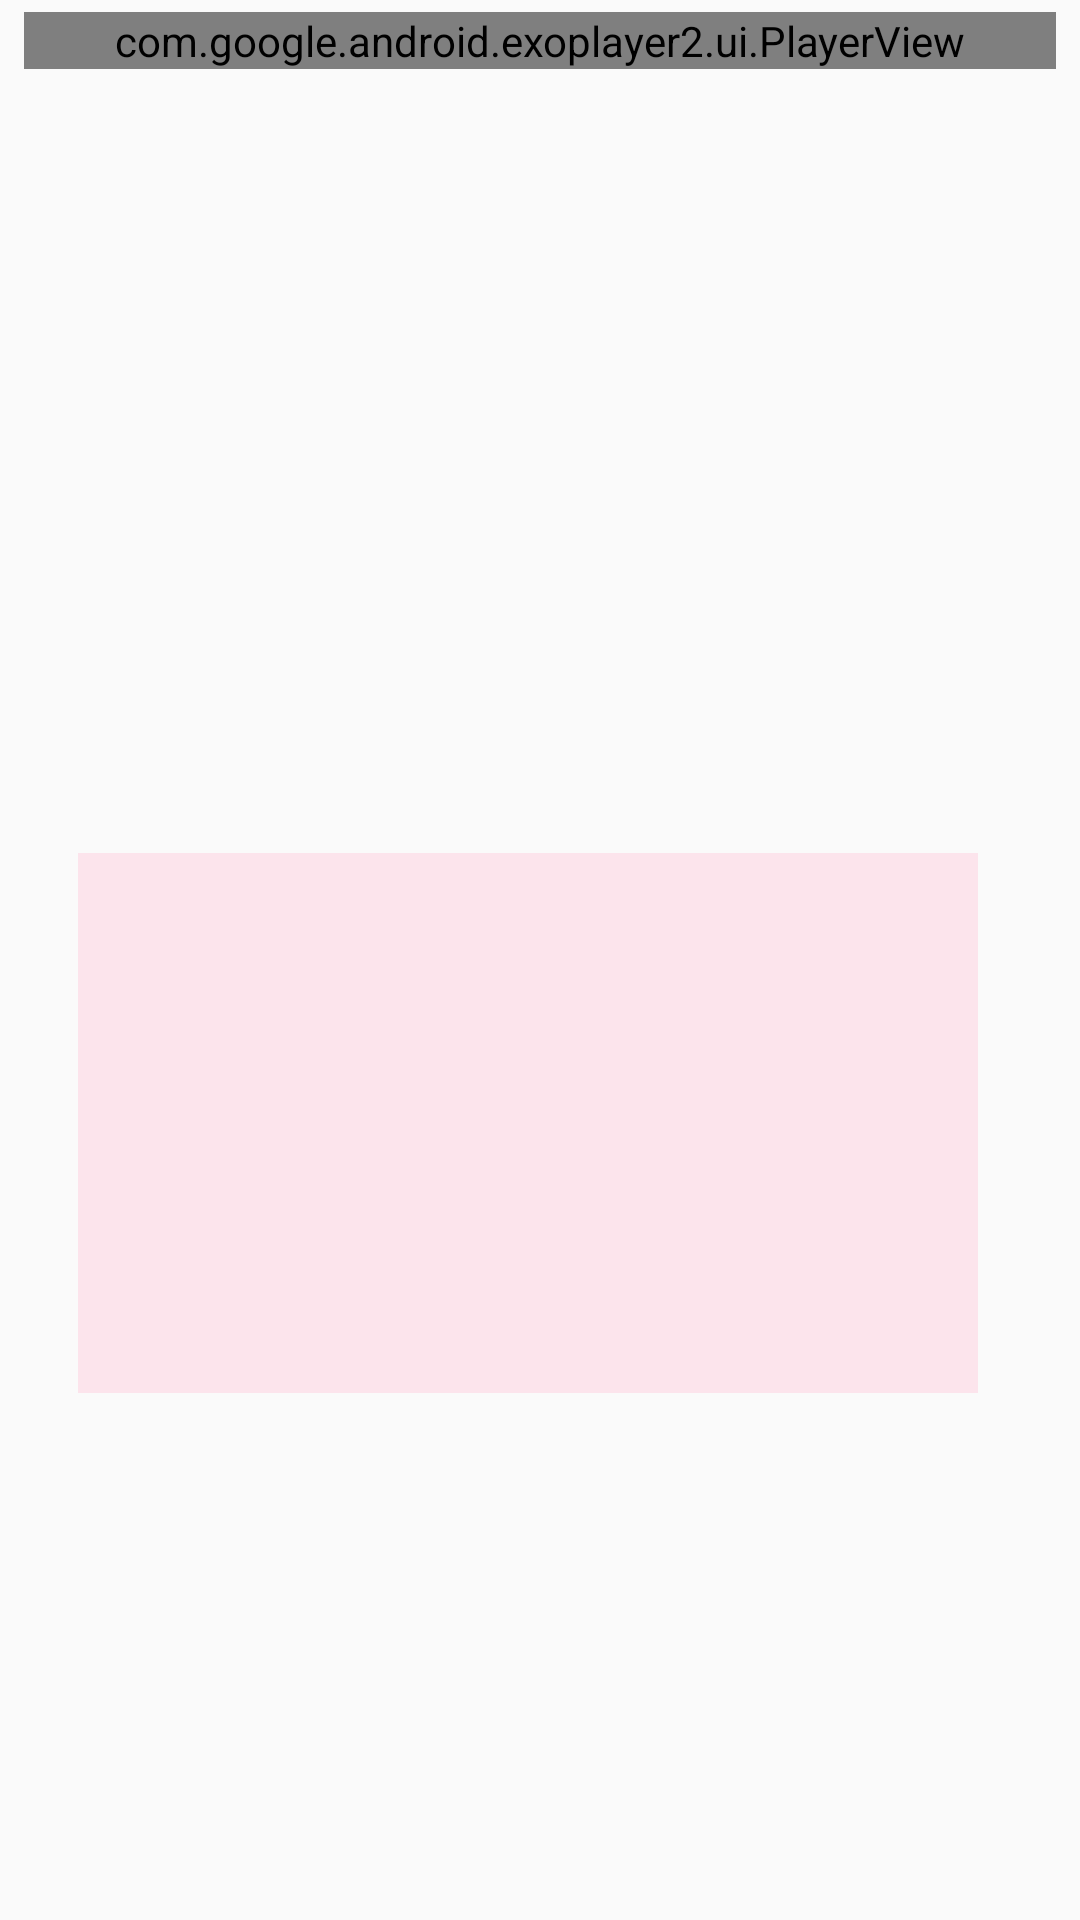

Write the Android layout XML for this screen, with the resource values it uses.
<!-- AndroidManifest.xml: application theme AppTheme -->
<!-- res/layout/fragment_step_detail.xml -->
<?xml version="1.0" encoding="utf-8"?>
<android.support.v4.widget.NestedScrollView
    xmlns:android="http://schemas.android.com/apk/res/android"
    xmlns:app="http://schemas.android.com/apk/res-auto"
    xmlns:tools="http://schemas.android.com/tools"
    android:layout_width="match_parent"
    android:layout_height="match_parent"
    app:layout_behavior="@string/appbar_scrolling_view_behavior"
    android:paddingBottom="24dp">

    <android.support.constraint.ConstraintLayout
        android:layout_width="match_parent"
        android:layout_height="match_parent">


        <com.google.android.exoplayer2.ui.PlayerView
            android:id="@+id/step_video"
            android:layout_width="0dp"
            android:layout_height="wrap_content"
            android:layout_marginEnd="8dp"
            android:layout_marginStart="8dp"
            android:layout_marginTop="4dp"
            android:visibility="visible"
            app:layout_constraintEnd_toEndOf="parent"
            app:layout_constraintStart_toStartOf="parent"
            app:layout_constraintTop_toBottomOf="@+id/step_video_place_holder"
            app:resize_mode="fixed_width" />

        <TextView
            android:id="@+id/step_title"
            style="@style/StepDetailTitle"
            android:layout_width="0dp"
            android:layout_height="wrap_content"
            android:layout_marginEnd="8dp"
            android:layout_marginStart="16dp"
            android:layout_marginTop="16dp"
            android:gravity="center_horizontal"
            app:layout_constraintEnd_toEndOf="parent"
            app:layout_constraintStart_toStartOf="parent"
            app:layout_constraintTop_toBottomOf="@+id/step_video"
            tools:text="Recipe Introduction" />

        <ImageView
            android:id="@+id/recipeThumbnail"
            android:layout_width="@dimen/cake_image_side"
            android:layout_height="@dimen/cake_image_side"
            android:layout_marginTop="16dp"
            android:scaleType="centerCrop"
            app:layout_constraintEnd_toStartOf="@+id/title_step_counter"
            app:layout_constraintStart_toEndOf="@+id/title_step_counter"
            app:layout_constraintTop_toBottomOf="@+id/title_step_counter"
            tools:srcCompat="@drawable/intro_pie"
            android:contentDescription="@string/cake_image"/>

        <TextView
            android:id="@+id/title_step_counter"
            style="@style/StepNumeration"
            android:layout_width="0dp"
            android:layout_height="15dp"
            android:layout_marginEnd="8dp"
            android:layout_marginStart="8dp"
            android:layout_marginTop="16dp"
            android:gravity="center_horizontal"
            app:layout_constraintEnd_toEndOf="parent"
            app:layout_constraintStart_toStartOf="parent"
            app:layout_constraintTop_toBottomOf="@+id/step_title" />

        <TextView
            android:id="@+id/step_long_description"
            style="@style/StepDetailBase"
            android:layout_width="@dimen/long_description_width"
            android:layout_height="@dimen/long_description_height"
            android:layout_marginEnd="16dp"
            android:layout_marginStart="8dp"
            android:layout_marginTop="24dp"
            android:background="@color/stepLongDescriptionColor"
            android:gravity="center_horizontal|center_vertical"
            android:padding="8dp"
            app:layout_constraintEnd_toEndOf="parent"
            app:layout_constraintStart_toStartOf="parent"
            app:layout_constraintTop_toBottomOf="@+id/recipeThumbnail"
            tools:text="Recipe Introduction" />

        <ImageButton
            android:id="@+id/arrowLeft"
            android:layout_width="50dp"
            android:layout_height="50dp"
            android:layout_marginEnd="16dp"
            android:layout_marginTop="8dp"
            android:background="?android:selectableItemBackground"
            android:scaleType="fitXY"
            app:layout_constraintBottom_toTopOf="@+id/recipeThumbnail"
            app:layout_constraintEnd_toStartOf="@+id/recipeThumbnail"
            app:layout_constraintTop_toBottomOf="@+id/recipeThumbnail"
            app:srcCompat="@drawable/left_arrow"
            android:contentDescription="@string/arrow_left"/>

        <ImageButton
            android:id="@+id/arrowRight"
            android:layout_width="50dp"
            android:layout_height="50dp"
            android:layout_marginStart="16dp"
            android:background="?android:selectableItemBackground"
            android:scaleType="fitXY"
            app:layout_constraintBottom_toTopOf="@+id/recipeThumbnail"
            app:layout_constraintStart_toEndOf="@+id/recipeThumbnail"
            app:layout_constraintTop_toBottomOf="@+id/recipeThumbnail"
            app:srcCompat="@drawable/right_arrow"
            android:contentDescription="@string/arrow_right"/>

        <TextView
            android:id="@+id/previous_arrow_text_view"
            style="@style/StepArrowNavigator"
            android:layout_width="wrap_content"
            android:layout_height="wrap_content"
            android:layout_marginStart="8dp"
            android:text="@string/previous"
            app:layout_constraintEnd_toStartOf="@+id/arrowLeft"
            app:layout_constraintStart_toEndOf="@+id/arrowLeft"
            app:layout_constraintTop_toBottomOf="@+id/arrowLeft" />

        <TextView
            android:id="@+id/next_arrow_text_view"
            style="@style/StepArrowNavigator"
            android:layout_width="wrap_content"
            android:layout_height="wrap_content"
            android:layout_marginEnd="8dp"
            android:layout_marginStart="8dp"
            android:text="@string/next"
            app:layout_constraintEnd_toStartOf="@+id/arrowRight"
            app:layout_constraintStart_toEndOf="@+id/arrowRight"
            app:layout_constraintTop_toBottomOf="@+id/arrowRight" />

        <ImageView
            android:id="@+id/step_video_place_holder"
            android:layout_width="@dimen/no_video_place_holder_width"
            android:layout_height="@dimen/no_video_place_holder_height"
            android:layout_marginEnd="8dp"
            android:layout_marginStart="8dp"
            android:layout_marginTop="8dp"
            android:scaleType="fitXY"
            android:visibility="gone"
            app:layout_constraintEnd_toEndOf="parent"
            app:layout_constraintStart_toStartOf="parent"
            app:layout_constraintTop_toBottomOf="@+id/no_video_message"
            app:srcCompat="@drawable/video_player_placeholder"
            android:contentDescription="@string/video_logo"/>

        <TextView
            android:id="@+id/no_video_message"
            android:visibility="gone"
            android:layout_width="0dp"
            style="@style/noVideoMessage"
            android:layout_height="wrap_content"
            android:layout_marginEnd="8dp"
            android:layout_marginStart="8dp"
            android:layout_marginTop="8dp"
            app:layout_constraintEnd_toEndOf="parent"
            app:layout_constraintStart_toStartOf="parent"
            app:layout_constraintTop_toTopOf="parent"
            tools:text="@string/video_placeholder_no_video" />


    </android.support.constraint.ConstraintLayout>
</android.support.v4.widget.NestedScrollView>
<!-- resources referenced by this layout -->
<resources>
  <color name="stepLongDescriptionColor">#FCE4EC</color>
  <dimen name="cake_image_side">150dp</dimen>
  <dimen name="long_description_height">180dp</dimen>
  <dimen name="long_description_width">300dp</dimen>
  <dimen name="no_video_place_holder_height">100dp</dimen>
  <dimen name="no_video_place_holder_width">100dp</dimen>
  <!-- drawable left_arrow (drawable) -->
  <?xml version="1.0" encoding="utf-8"?>
  <vector xmlns:android="http://schemas.android.com/apk/res/android"
      android:width="24dp"
      android:height="24dp"
      android:viewportWidth="24"
      android:viewportHeight="24">
  
      <path
          android:fillColor="@color/colorPrimaryDark"
          android:pathData="M15.41 7.41L14 6l-6 6 6 6 1.41-1.41L10.83 12z" />
      <path
          android:pathData="M0 0h24v24H0z" />
  </vector>
  <!-- drawable right_arrow (drawable) -->
  <?xml version="1.0" encoding="utf-8"?>
  <vector xmlns:android="http://schemas.android.com/apk/res/android"
      android:width="24dp"
      android:height="24dp"
      android:viewportWidth="24"
      android:viewportHeight="24">
  
      <path
          android:fillColor="@color/colorPrimaryDark"
          android:pathData="M10 6L8.59 7.41 13.17 12l-4.58 4.59L10 18l6-6z" />
      <path
          android:pathData="M0 0h24v24H0z" />
  </vector>
  <string name="arrow_left">arrow back</string>
  <string name="arrow_right">arrow next</string>
  <string name="cake_image">recipe cake or placeholder</string>
  <string name="next">NEXT</string>
  <string name="previous">PREVIOUS</string>
  <string name="video_logo">video logo used as placeholder</string>
  <string name="video_placeholder_no_video">NO VIDEO FOR THIS STEP</string>
  <style name="StepArrowNavigator" parent="StepDetailBase">
          <item name="android:textSize">10sp</item>
          <item name="android:textStyle">bold</item>
      </style>
  <style name="StepDetailBase">
          <item name="android:textSize">@dimen/long_description_font_size</item>
          <item name="android:textColor">@color/stepsTextViewColor</item>
      </style>
  <style name="StepDetailTitle" parent="StepDetailBase">
          <item name="android:textSize">18sp</item>
      </style>
  <style name="StepNumeration" parent="AppTheme">
          <item name="android:textSize">14sp</item>
          <item name="android:textStyle">italic|bold</item>
          <item name="android:textColor">@color/stepsTextViewColor</item>
      </style>
  <style name="noVideoMessage" parent="AppTheme">
          <item name="android:textSize">16sp</item>
          <item name="android:textColor">@color/noVideoColor</item>
          <item name="android:gravity">center_horizontal</item>
      </style>
  <style name="AppTheme" parent="Theme.AppCompat.Light.NoActionBar">
          
          <item name="colorPrimary">@color/colorPrimary</item>
          <item name="colorPrimaryDark">@color/colorPrimaryDark</item>
          <item name="colorAccent">@color/colorAccent</item>
      </style>
  <color name="colorPrimaryDark">#4E342E</color>
  <dimen name="long_description_font_size">14sp</dimen>
  <color name="stepsTextViewColor">#663401</color>
  <color name="noVideoColor">#F06292</color>
  <color name="colorPrimary">#795548</color>
  <color name="colorAccent">#FD85A9</color>
</resources>
